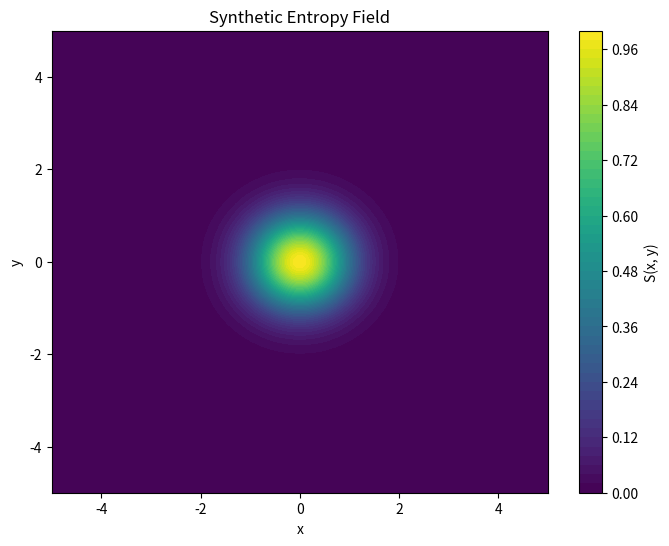
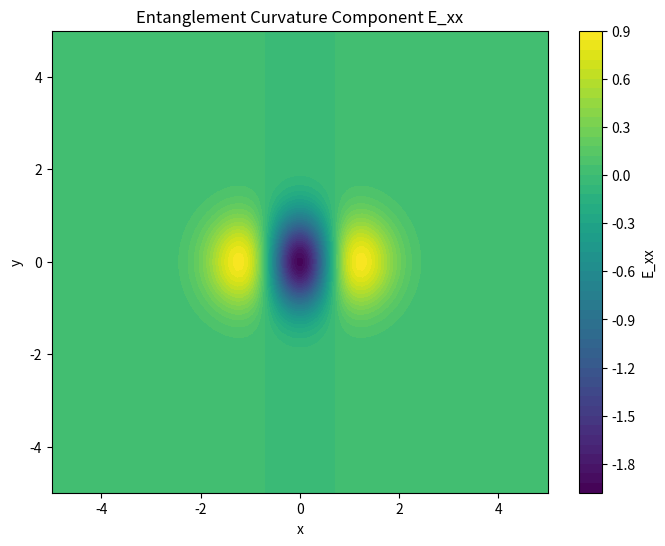
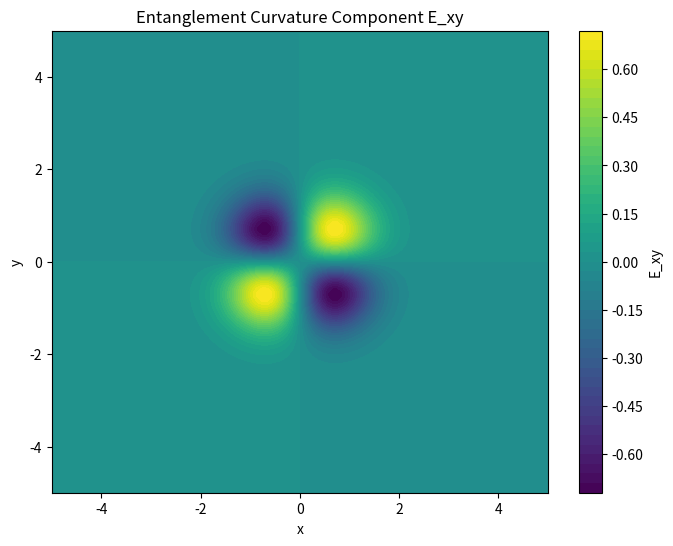
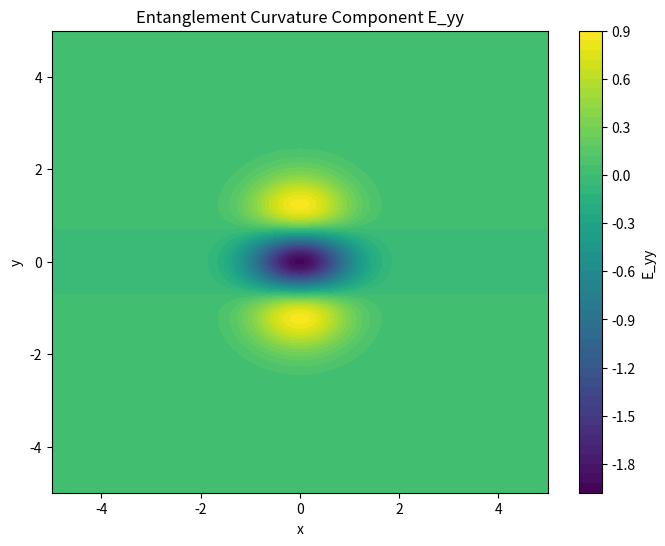
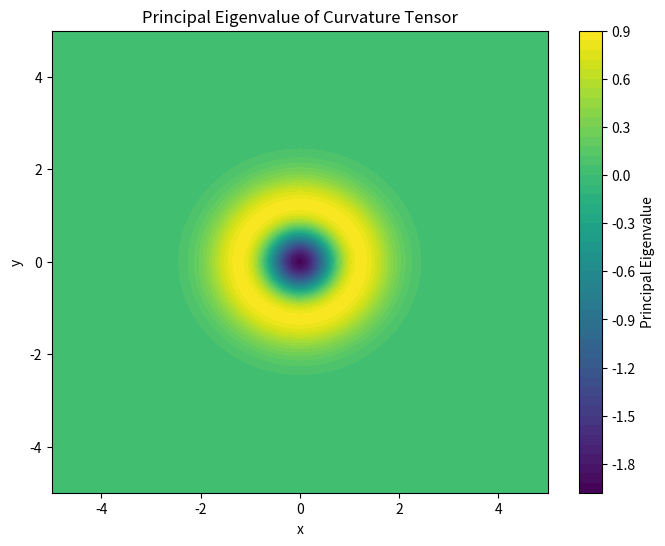
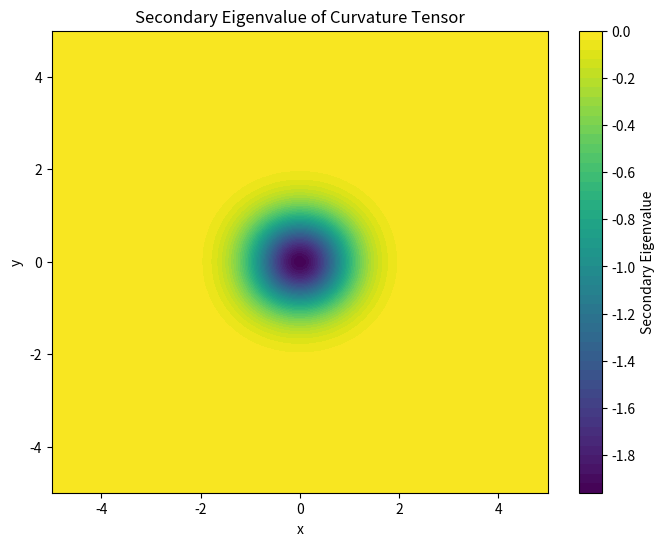

The matplotlib source for these figures, in order:
"""
entanglement_curvature_tensor_demo.py

Author: The HoloCosmo Project
Date: April 2025

Description:
-------------
Demonstrates curvature extraction from a synthetic entropy field S(x, y)
by constructing the Hessian matrix at each point and analyzing its eigenvalues.
This provides directional information about curvature structure.

Inspired by:
"Toy Model Indicating Inverse-Square-Law Emergence from Quantum Entanglement"
(see: doc/papers/Toy_Model_Inverse_Square_Law_Entanglement.pdf)

Inputs:
--------
No input files — the entropy field is defined analytically.

Outputs:
--------
- Contour plots of:
  • Entropy field S(x, y)
  • Entanglement curvature tensor components (E_xx, E_xy, E_yy)
  • Principal and secondary curvature eigenvalue fields

Scientific Context:
-------------------
This toy model visualizes how curvature and directional "forces" may arise from
entanglement structure. Hessian eigenvalues reflect local curvature and serve as
a proxy for emergent geometric responses.

"""

import numpy as np
import matplotlib.pyplot as plt

# --- Grid Setup ---
N = 100
x = np.linspace(-5, 5, N)
y = np.linspace(-5, 5, N)
dx = x[1] - x[0]
dy = y[1] - y[0]
X, Y = np.meshgrid(x, y)

# --- Define Synthetic Entropy Field ---
S = np.exp(- (X**2 + Y**2))  # centered Gaussian bump

# --- Compute Gradients & Hessian ---
S_x = np.gradient(S, dx, axis=1)
S_y = np.gradient(S, dy, axis=0)
S_xx = np.gradient(S_x, dx, axis=1)
S_yy = np.gradient(S_y, dy, axis=0)
S_xy = np.gradient(S_x, dy, axis=0)
S_yx = np.gradient(S_y, dx, axis=1)

# --- Curvature Tensor Components ---
E_xx = S_xx
E_yy = S_yy
E_xy = 0.5 * (S_xy + S_yx)  # symmetrized off-diagonal

# --- Compute Eigenvalues of Hessian (Curvature Tensor) ---
eig1 = np.zeros_like(S)
eig2 = np.zeros_like(S)

for i in range(N):
    for j in range(N):
        H = np.array([[E_xx[i, j], E_xy[i, j]],
                      [E_xy[i, j], E_yy[i, j]]])
        vals, _ = np.linalg.eig(H)
        eig1[i, j] = np.max(vals)
        eig2[i, j] = np.min(vals)

# --- Plot: Entropy Field ---
plt.figure(figsize=(8, 6))
plt.contourf(X, Y, S, levels=50, cmap='viridis')
plt.colorbar(label='S(x, y)')
plt.title('Synthetic Entropy Field')
plt.xlabel('x'); plt.ylabel('y')
plt.show()

# --- Plot: Curvature Components ---
for label, field in zip(["E_xx", "E_xy", "E_yy"], [E_xx, E_xy, E_yy]):
    plt.figure(figsize=(8, 6))
    plt.contourf(X, Y, field, levels=50, cmap='viridis')
    plt.colorbar(label=label)
    plt.title(f'Entanglement Curvature Component {label}')
    plt.xlabel('x'); plt.ylabel('y')
    plt.show()

# --- Plot: Principal Curvatures ---
for label, field in zip(["Principal", "Secondary"], [eig1, eig2]):
    plt.figure(figsize=(8, 6))
    plt.contourf(X, Y, field, levels=50, cmap='viridis')
    plt.colorbar(label=f'{label} Eigenvalue')
    plt.title(f'{label} Eigenvalue of Curvature Tensor')
    plt.xlabel('x'); plt.ylabel('y')
    plt.show()

